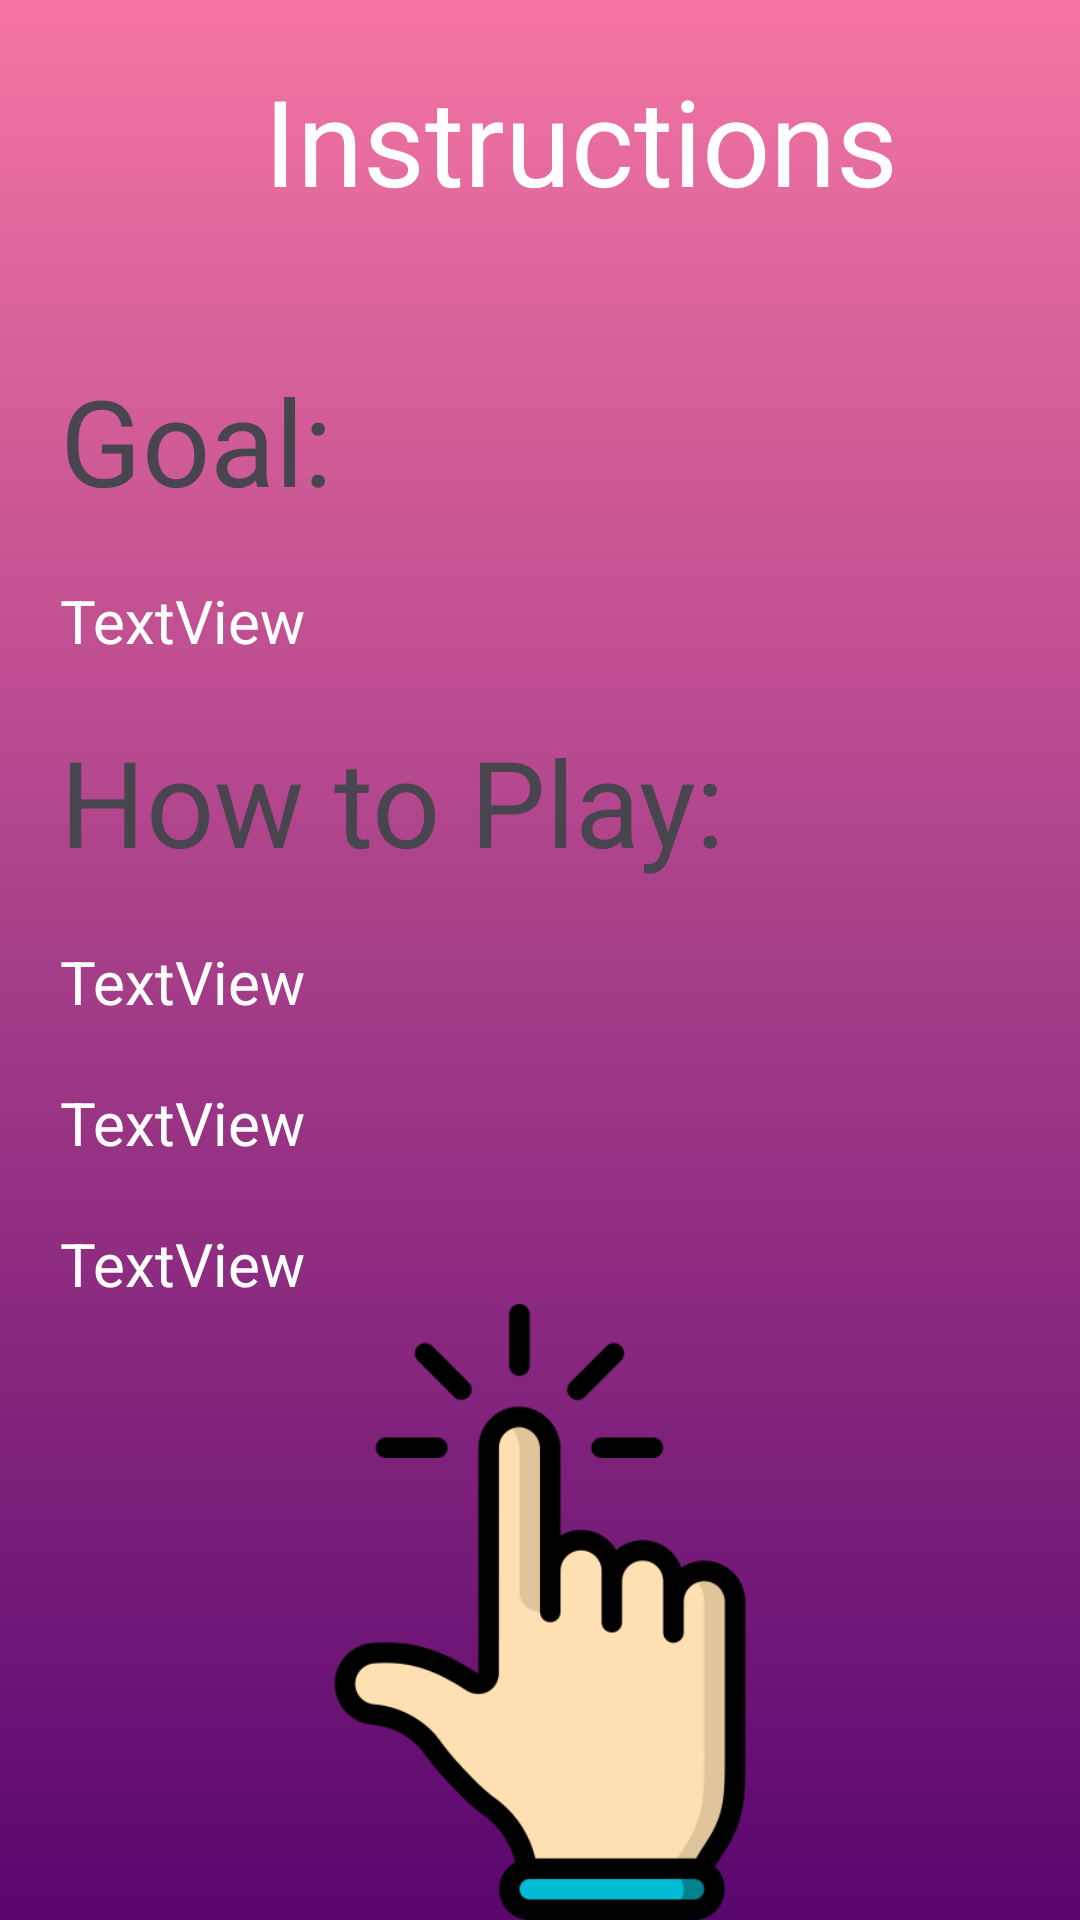

Here is an Android app screen rendered from its layout file. Give the layout XML and the strings, colors and styles it references.
<!-- AndroidManifest.xml: application theme Theme.TapTheColor -->
<!-- res/layout/activity_instructions.xml -->
<?xml version="1.0" encoding="utf-8"?>
<androidx.constraintlayout.widget.ConstraintLayout xmlns:android="http://schemas.android.com/apk/res/android"
    xmlns:app="http://schemas.android.com/apk/res-auto"
    xmlns:tools="http://schemas.android.com/tools"
    android:id="@+id/main"
    android:layout_width="match_parent"
    android:layout_height="match_parent"
    tools:context=".Instructions">

    <LinearLayout
        android:layout_width="match_parent"
        android:layout_height="match_parent"
        android:background="@drawable/gradient_background"
        android:orientation="vertical">


        <LinearLayout
            android:layout_width="match_parent"
            android:layout_height="wrap_content"
            android:orientation="horizontal">

            <TextView
                android:id="@+id/tvTitle"
                android:layout_width="390sp"
                android:layout_height="wrap_content"
                android:layout_weight="1"
                android:paddingTop="20sp"
                android:text="@string/instructions"
                android:textAlignment="center"
                android:textColor="@color/white"
                android:textSize="40sp" />
            <ImageView
                android:layout_weight="15"
                android:id="@+id/ivMenu"
                android:layout_marginEnd="10sp"
                android:layout_width="wrap_content"
                android:layout_height="100sp"
                app:srcCompat="@drawable/menu" />
        </LinearLayout>

        <TextView
            android:id="@+id/tvGoal"
            android:textSize="40sp"
            android:layout_marginTop="20sp"
            android:layout_marginStart="20sp"
            android:layout_width="wrap_content"
            android:layout_height="wrap_content"
            android:text="@string/goal" />

        <TextView
            android:id="@+id/tvText"
            android:layout_marginEnd="20sp"
            android:layout_width="match_parent"
            android:layout_height="wrap_content"
            android:textSize="20sp"
            android:layout_marginTop="20sp"
            android:layout_marginStart="20sp"
            android:textColor="@color/white"
            android:text="TextView" />

        <TextView
            android:id="@+id/tvInstructions"
            android:layout_width="match_parent"
            android:layout_height="wrap_content"
            android:textSize="40sp"
            android:layout_marginTop="20sp"
            android:layout_marginStart="20sp"
            android:text="How to Play:" />

        <TextView
            android:id="@+id/tvText1"
            android:textSize="20sp"
            android:layout_marginTop="20sp"
            android:layout_marginStart="20sp"
            android:layout_marginEnd="20sp"
            android:textColor="@color/white"
            android:layout_width="match_parent"
            android:layout_height="wrap_content"
            android:text="TextView" />
        <TextView
            android:id="@+id/tvText2"
            android:textColor="@color/white"
            android:textSize="20sp"
            android:layout_marginEnd="20sp"
            android:layout_marginTop="20sp"
            android:layout_marginStart="20sp"
            android:layout_width="match_parent"
            android:layout_height="wrap_content"
            android:text="TextView" />
        <TextView
            android:id="@+id/tvText3"
            android:layout_marginEnd="20sp"
            android:importantForAccessibility="no"
            android:textColor="@color/white"
            android:textSize="20sp"
            android:layout_marginTop="20sp"
            android:layout_marginStart="20sp"
            android:layout_width="match_parent"
            android:layout_height="wrap_content"
            android:text="TextView" />

        <ImageView
            android:id="@+id/ivHand"
            android:layout_width="match_parent"
            android:layout_height="wrap_content"
            app:srcCompat="@drawable/tap" />


    </LinearLayout>
</androidx.constraintlayout.widget.ConstraintLayout>
<!-- resources referenced by this layout -->
<resources>
  <!-- drawable gradient_background (drawable) -->
  <?xml version="1.0" encoding="utf-8"?>
  <shape xmlns:android="http://schemas.android.com/apk/res/android">
      <gradient xmlns:android="http://schemas.android.com/apk/res/android"
          android:angle="115"
          android:endColor="#59066F"
          android:startColor="#F475A3" />
  </shape>
  <!-- drawable tap: png bitmap (drawable, 16432 bytes) -->
  <string name="goal">Goal:</string>
  <string name="instructions">Instructions</string>
  <style name="Theme.TapTheColor" parent="Base.Theme.TapTheColor" />
  <style name="Base.Theme.TapTheColor" parent="Theme.Material3.DayNight.NoActionBar">
          
          
      </style>
  <!-- not gathered from this repository: default colours our renderer supplied (Android Studio template values) -->
  <color name="white">#FFFFFFFF</color>
</resources>
